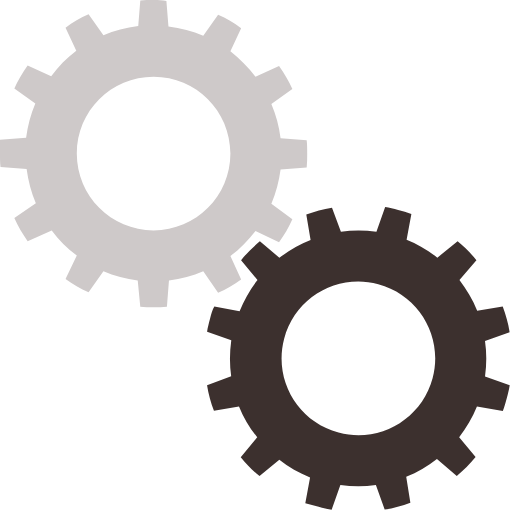
t = 0.00 s
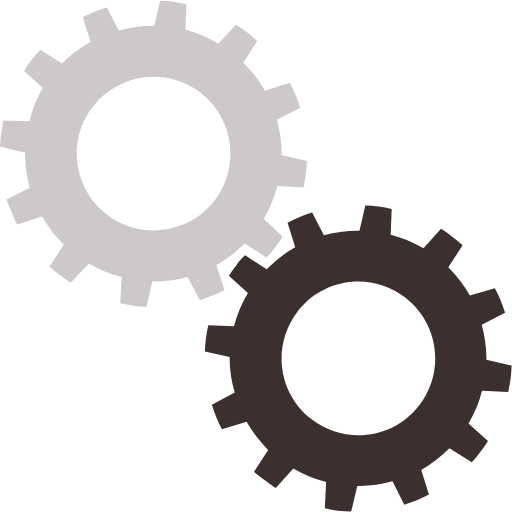
t = 0.25 s
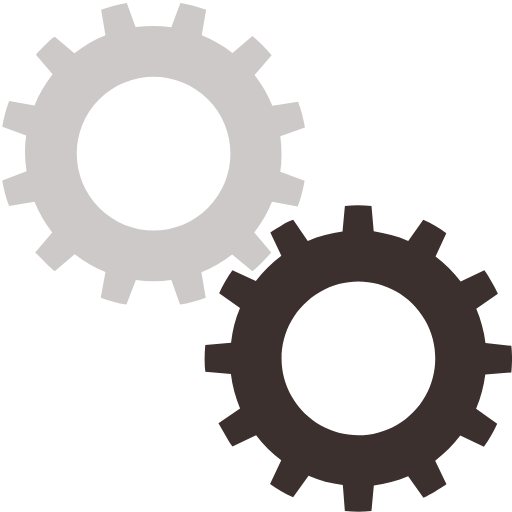
t = 0.50 s
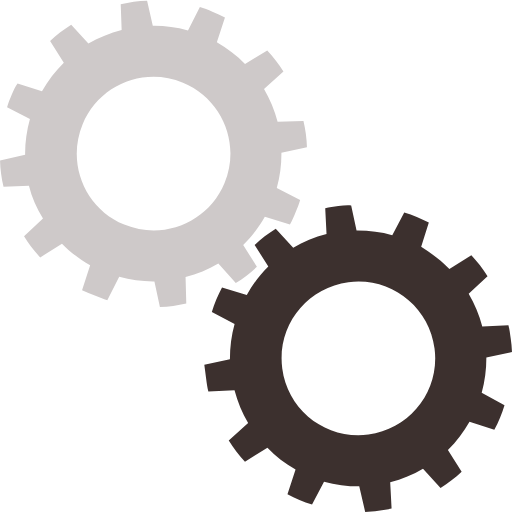
t = 0.75 s

The animated SVG that drew these frames (rendered in a browser with its animation timeline set to each time). Animation: 2 SMIL elements (animateTransform=2); one cycle of 1.00 s, repeats indefinitely.

<?xml version="1.0" encoding="utf-8"?><svg width='60px' height='60px' xmlns="http://www.w3.org/2000/svg" viewBox="0 0 100 100" preserveAspectRatio="xMidYMid" class="uil-gears"><rect x="0" y="0" width="100" height="100" fill="none" class="bk"></rect><g transform="translate(-20,-20)"><path d="M79.9,52.6C80,51.8,80,50.9,80,50s0-1.8-0.1-2.6l-5.1-0.4c-0.3-2.4-0.9-4.6-1.8-6.7l4.2-2.9c-0.7-1.6-1.6-3.1-2.6-4.5 L70,35c-1.4-1.9-3.1-3.5-4.9-4.9l2.2-4.6c-1.4-1-2.9-1.9-4.5-2.6L59.8,27c-2.1-0.9-4.4-1.5-6.7-1.8l-0.4-5.1C51.8,20,50.9,20,50,20 s-1.8,0-2.6,0.1l-0.4,5.1c-2.4,0.3-4.6,0.9-6.7,1.8l-2.9-4.1c-1.6,0.7-3.1,1.6-4.5,2.6l2.1,4.6c-1.9,1.4-3.5,3.1-5,4.9l-4.5-2.1 c-1,1.4-1.9,2.9-2.6,4.5l4.1,2.9c-0.9,2.1-1.5,4.4-1.8,6.8l-5,0.4C20,48.2,20,49.1,20,50s0,1.8,0.1,2.6l5,0.4 c0.3,2.4,0.9,4.7,1.8,6.8l-4.1,2.9c0.7,1.6,1.6,3.1,2.6,4.5l4.5-2.1c1.4,1.9,3.1,3.5,5,4.9l-2.1,4.6c1.4,1,2.9,1.9,4.5,2.6l2.9-4.1 c2.1,0.9,4.4,1.5,6.7,1.8l0.4,5.1C48.2,80,49.1,80,50,80s1.8,0,2.6-0.1l0.4-5.1c2.3-0.3,4.6-0.9,6.7-1.8l2.9,4.2 c1.6-0.7,3.1-1.6,4.5-2.6L65,69.9c1.9-1.4,3.5-3,4.9-4.9l4.6,2.2c1-1.4,1.9-2.9,2.6-4.5L73,59.8c0.9-2.1,1.5-4.4,1.8-6.7L79.9,52.6 z M50,65c-8.3,0-15-6.7-15-15c0-8.3,6.7-15,15-15s15,6.7,15,15C65,58.3,58.3,65,50,65z" fill="#cec9c9"><animateTransform attributeName="transform" type="rotate" from="90 50 50" to="0 50 50" dur="1s" repeatCount="indefinite"></animateTransform></path></g><g transform="translate(20,20) rotate(15 50 50)"><path d="M79.9,52.6C80,51.8,80,50.9,80,50s0-1.8-0.1-2.6l-5.1-0.4c-0.3-2.4-0.9-4.6-1.8-6.7l4.2-2.9c-0.7-1.6-1.6-3.1-2.6-4.5 L70,35c-1.4-1.9-3.1-3.5-4.9-4.9l2.2-4.6c-1.4-1-2.9-1.9-4.5-2.6L59.8,27c-2.1-0.9-4.4-1.5-6.7-1.8l-0.4-5.1C51.8,20,50.9,20,50,20 s-1.8,0-2.6,0.1l-0.4,5.1c-2.4,0.3-4.6,0.9-6.7,1.8l-2.9-4.1c-1.6,0.7-3.1,1.6-4.5,2.6l2.1,4.6c-1.9,1.4-3.5,3.1-5,4.9l-4.5-2.1 c-1,1.4-1.9,2.9-2.6,4.5l4.1,2.9c-0.9,2.1-1.5,4.4-1.8,6.8l-5,0.4C20,48.2,20,49.1,20,50s0,1.8,0.1,2.6l5,0.4 c0.3,2.4,0.9,4.7,1.8,6.8l-4.1,2.9c0.7,1.6,1.6,3.1,2.6,4.5l4.5-2.1c1.4,1.9,3.1,3.5,5,4.9l-2.1,4.6c1.4,1,2.9,1.9,4.5,2.6l2.9-4.1 c2.1,0.9,4.4,1.5,6.7,1.8l0.4,5.1C48.2,80,49.1,80,50,80s1.8,0,2.6-0.1l0.4-5.1c2.3-0.3,4.6-0.9,6.7-1.8l2.9,4.2 c1.6-0.7,3.1-1.6,4.5-2.6L65,69.9c1.9-1.4,3.5-3,4.9-4.9l4.6,2.2c1-1.4,1.9-2.9,2.6-4.5L73,59.8c0.9-2.1,1.5-4.4,1.8-6.7L79.9,52.6 z M50,65c-8.3,0-15-6.7-15-15c0-8.3,6.7-15,15-15s15,6.7,15,15C65,58.3,58.3,65,50,65z" fill="#3c302e"><animateTransform attributeName="transform" type="rotate" from="0 50 50" to="90 50 50" dur="1s" repeatCount="indefinite"></animateTransform></path></g></svg>